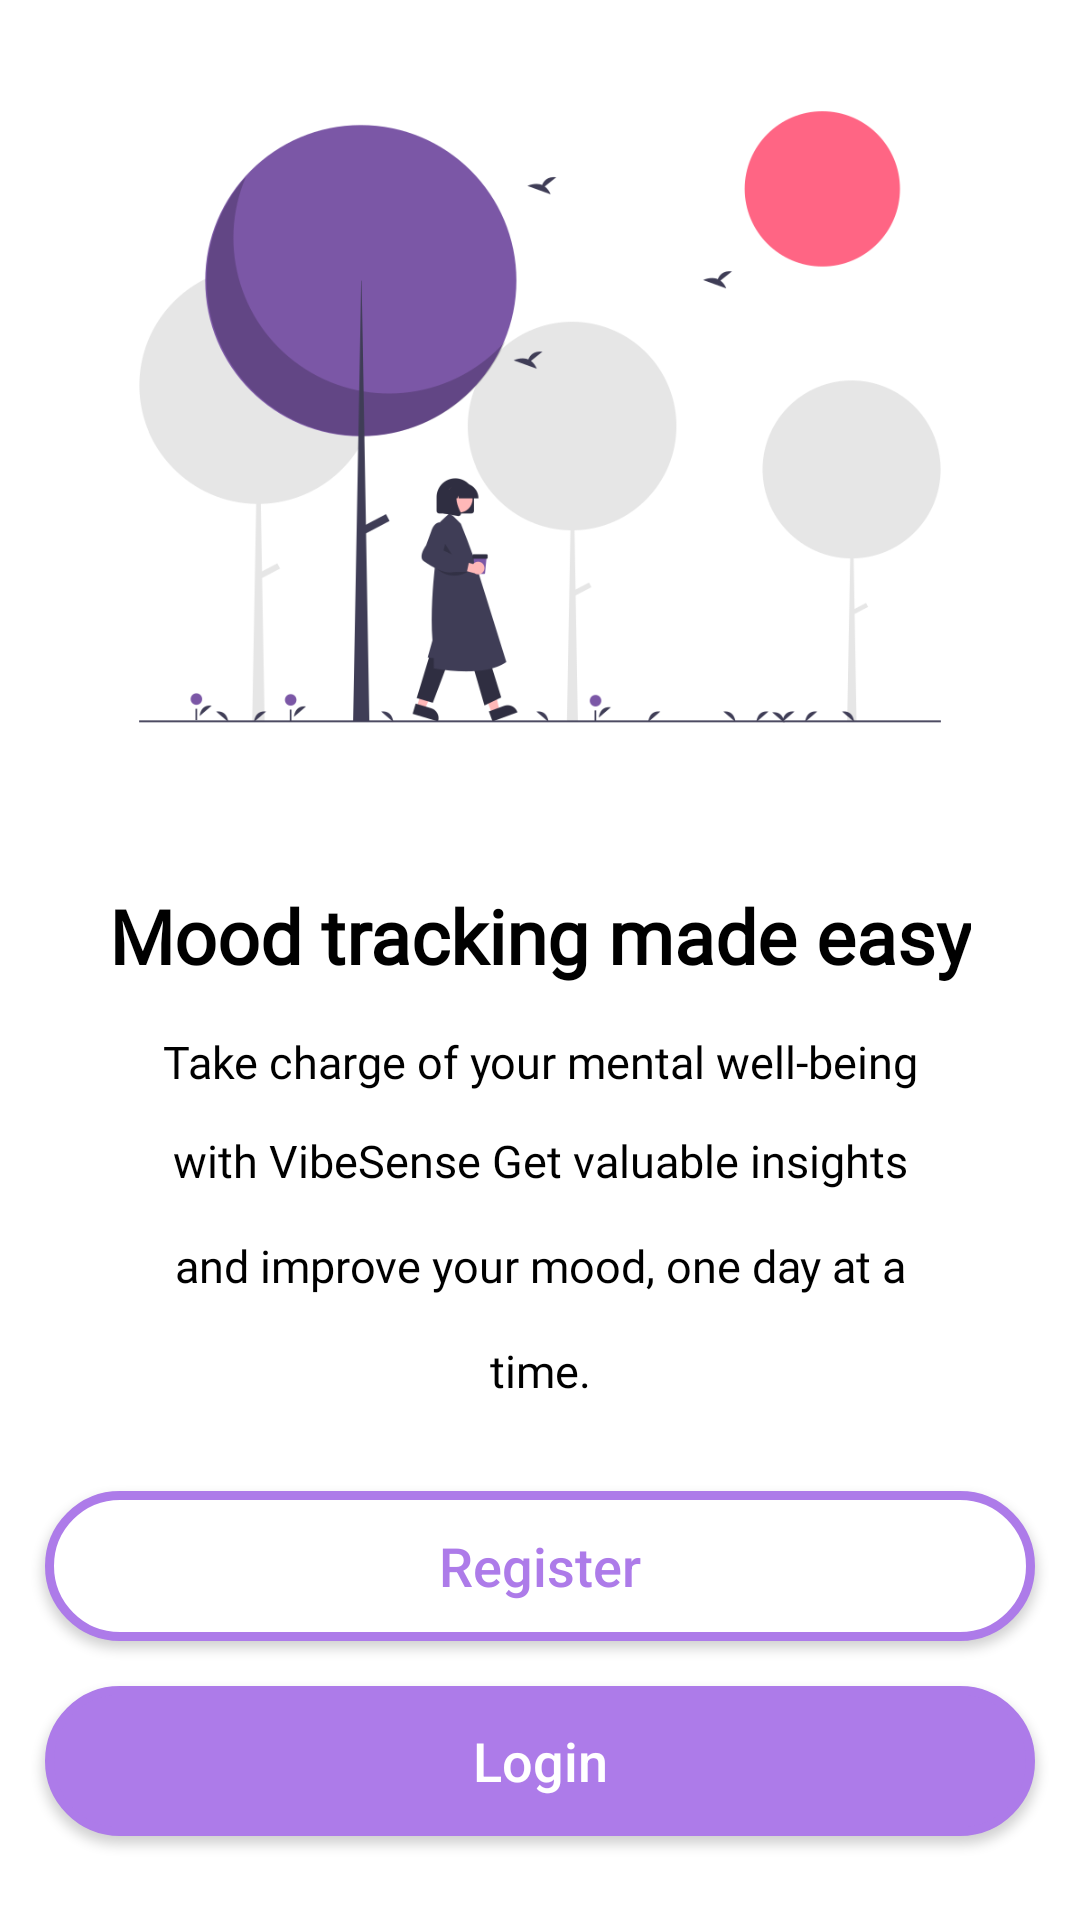

Android layout source for this screen:
<!-- AndroidManifest.xml: activity theme Theme.AppCompat.DayNight.NoActionBar -->
<!-- res/layout/activity_landing.xml -->
<?xml version="1.0" encoding="utf-8"?>
<androidx.appcompat.widget.LinearLayoutCompat xmlns:android="http://schemas.android.com/apk/res/android"
    android:layout_width="match_parent"
    android:layout_height="match_parent"
    android:orientation="vertical"
    android:layout_gravity="center"
    android:gravity="center"
    android:background="@color/white"
    >


    <ImageView
        android:id="@+id/img_landing"
        android:layout_width="wrap_content"
        android:layout_height="wrap_content"
        android:src="@drawable/img_landing"
        android:scaleType="fitCenter"
        android:adjustViewBounds="true"
        android:maxHeight="400dp"
        android:maxWidth="400dp"
        android:layout_marginHorizontal="10dp"
        android:layout_marginBottom="30dp"
        android:contentDescription="girl walking"/>
    <TextView
        android:id="@+id/text_heading"
        android:layout_width="wrap_content"
        android:layout_height="wrap_content"
        android:fontFamily="@font/lato"
        android:text="Mood tracking made easy"
        android:textColor="@color/black"
        android:fontWeight="800"
        android:textFontWeight="800"
        android:textStyle="bold"
        android:textSize="25sp"
        android:layout_gravity="center"
        android:layout_marginBottom="15dp"
        />
    <TextView
        android:id="@+id/text_paragraph"
        android:layout_width="wrap_content"
        android:layout_height="wrap_content"
        android:fontFamily="@font/lato"
        android:text="Take charge of your mental well-being with VibeSense Get valuable insights and improve your mood, one day at a time."
        android:textColor="@color/black"
        android:textSize="15sp"
        android:layout_gravity="center"
        android:textAlignment="center"
        android:lineSpacingMultiplier="0"
        android:lineSpacingExtra="35sp"
        android:layout_marginHorizontal="20dp"
        android:paddingHorizontal="25dp"
        android:layout_marginBottom="30dp"/>

    <androidx.appcompat.widget.AppCompatButton
        android:id="@+id/btn_register"
        android:layout_width="330dp"
        android:layout_height="50dp"
        android:layout_gravity="center"
        android:layout_marginBottom="15dp"
        android:background="@drawable/buttonshape"
        android:text="Register"
        android:textAlignment="center"
        android:textColor="@color/primary"
        android:textSize="18sp"
        android:textAllCaps="false"/>

    <androidx.appcompat.widget.AppCompatButton
        android:id="@+id/btn_login"
        android:text="Login"
        android:textColor="#FFFFFF"
        android:textSize="18sp"
        android:layout_width="330dp"
        android:layout_height="50dp"
        android:layout_gravity="center"
        android:layout_marginBottom="15dp"
        android:background="@drawable/buttonshape2"
        android:textAlignment="center"
        android:textAllCaps="false"/>


</androidx.appcompat.widget.LinearLayoutCompat>
<!-- resources referenced by this layout -->
<resources>
  <color name="black">#FF000000</color>
  <color name="primary">#AD7BE9</color>
  <color name="white">#FFFFFFFF</color>
  <!-- drawable buttonshape (drawable) -->
  <?xml version="1.0" encoding="utf-8"?>
  <shape xmlns:android="http://schemas.android.com/apk/res/android" android:shape="rectangle" >
      <corners
          android:radius="1000dp"
          />
      <solid
          android:color="#FFFFFF"
          />
      <padding
          android:left="0dp"
          android:top="0dp"
          android:right="0dp"
          android:bottom="0dp"
          />
      <size
          android:width="270dp"
          android:height="60dp"
          />
      <stroke
          android:width="3dp"
          android:color="#AD7BE9"
          />
  </shape>
  <!-- drawable buttonshape2 (drawable) -->
  <?xml version="1.0" encoding="utf-8"?>
  <shape xmlns:android="http://schemas.android.com/apk/res/android" android:shape="rectangle" >
      <corners
          android:radius="1000dp"
          />
      <solid
          android:color="#AD7BE9"
          />
      <padding
          android:left="0dp"
          android:top="0dp"
          android:right="0dp"
          android:bottom="0dp"
          />
      <size
          android:width="250dp"
          android:height="60dp"
          />
      <stroke
          android:width="3dp"
          android:color="#AD7BE9"
          />
  </shape>
  <!-- drawable img_landing: png bitmap (drawable, 47488 bytes) -->
</resources>
